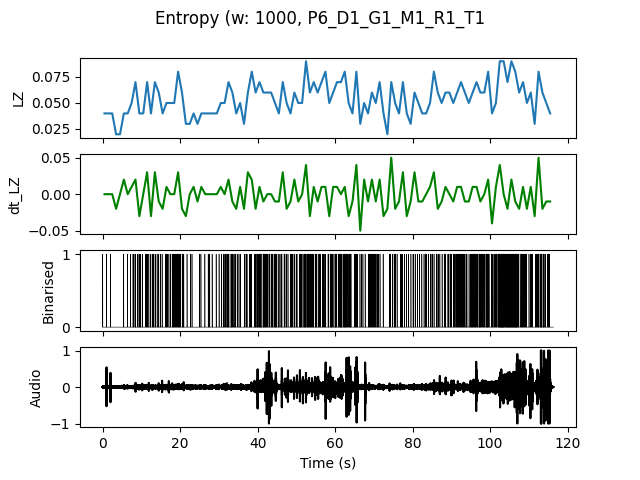

Source data for this figure (header and first rows):
, t0, LZ, dt_LZ, IOI
0.0, 0.0, 0.03986, 0.0, 1.0
1.0, 1.0, 0.03986, 0.0, 1.0
2.0, 2.0, 0.03986, 0.0, 1.0
3.0, 3.0, 0.01993, -0.01993, 0.0
4.0, 4.0, 0.01993, 0.0, 0.0
5.0, 5.0, 0.03986, 0.01993, 1.0
6.0, 6.0, 0.03986, 0.0, 1.0
7.0, 7.0, 0.04983, 0.009966, 0.5
8.0, 8.0, 0.06976, 0.01993, 0.25
9.0, 9.0, 0.03986, -0.0299, 0.3333
10.0, 10.0, 0.03986, 0.0, 1.0
11.0, 11.0, 0.06976, 0.0299, 0.25
12.0, 12.0, 0.03986, -0.0299, 0.5
13.0, 13.0, 0.06976, 0.0299, 0.3333
14.0, 14.0, 0.05979, -0.009966, 0.3333
15.0, 15.0, 0.03986, -0.01993, 1.0
16.0, 16.0, 0.04983, 0.009966, 0.3333
17.0, 17.0, 0.04983, 0.0, 0.3333
18.0, 18.0, 0.04983, 0.0, 0.25
19.0, 19.0, 0.07973, 0.0299, 0.2
20.0, 20.0, 0.05979, -0.01993, 0.25
21.0, 21.0, 0.0299, -0.0299, 1.0
22.0, 22.0, 0.0299, 0.0, 1.0
23.0, 23.0, 0.03986, 0.009966, 1.0
24.0, 24.0, 0.0299, -0.009966, 1.0
25.0, 25.0, 0.03986, 0.009966, 1.0
26.0, 26.0, 0.03986, 0.0, 1.0
27.0, 27.0, 0.03986, 0.0, 0.5
28.0, 28.0, 0.03986, 0.0, 1.0
29.0, 29.0, 0.03986, 0.0, 1.0
30.0, 30.0, 0.04983, 0.009966, 0.5
31.0, 31.0, 0.04983, 0.0, 0.3333
32.0, 32.0, 0.06976, 0.01993, 0.25
33.0, 33.0, 0.05979, -0.009966, 0.2
34.0, 34.0, 0.03986, -0.01993, 0.5
35.0, 35.0, 0.04983, 0.009966, 0.5
36.0, 36.0, 0.0299, -0.01993, 1.0
37.0, 37.0, 0.05979, 0.0299, 0.5
38.0, 38.0, 0.07973, 0.01993, 0.3333
39.0, 39.0, 0.05979, -0.01993, 0.2
40.0, 40.0, 0.06976, 0.009966, 0.1667
41.0, 41.0, 0.05979, -0.009966, 0.2
42.0, 42.0, 0.05979, 0.0, 0.25
43.0, 43.0, 0.05979, 0.0, 0.25
44.0, 44.0, 0.04983, -0.009966, 0.25
45.0, 45.0, 0.03986, -0.009966, 0.5
46.0, 46.0, 0.06976, 0.0299, 0.3333
47.0, 47.0, 0.04983, -0.01993, 0.3333
48.0, 48.0, 0.03986, -0.009966, 0.3333
49.0, 49.0, 0.05979, 0.01993, 0.25
50.0, 50.0, 0.04983, -0.009966, 0.3333
51.0, 51.0, 0.04983, 0.0, 0.3333
52.0, 52.0, 0.08969, 0.03986, 0.1667
53.0, 53.0, 0.05979, -0.0299, 0.2
54.0, 54.0, 0.06976, 0.009966, 0.25
55.0, 55.0, 0.05979, -0.009966, 0.3333
56.0, 56.0, 0.06976, 0.009966, 0.3333
57.0, 57.0, 0.07973, 0.009966, 0.3333
58.0, 58.0, 0.04983, -0.0299, 0.25
59.0, 59.0, 0.05979, 0.009966, 0.25
... 56 more rows
